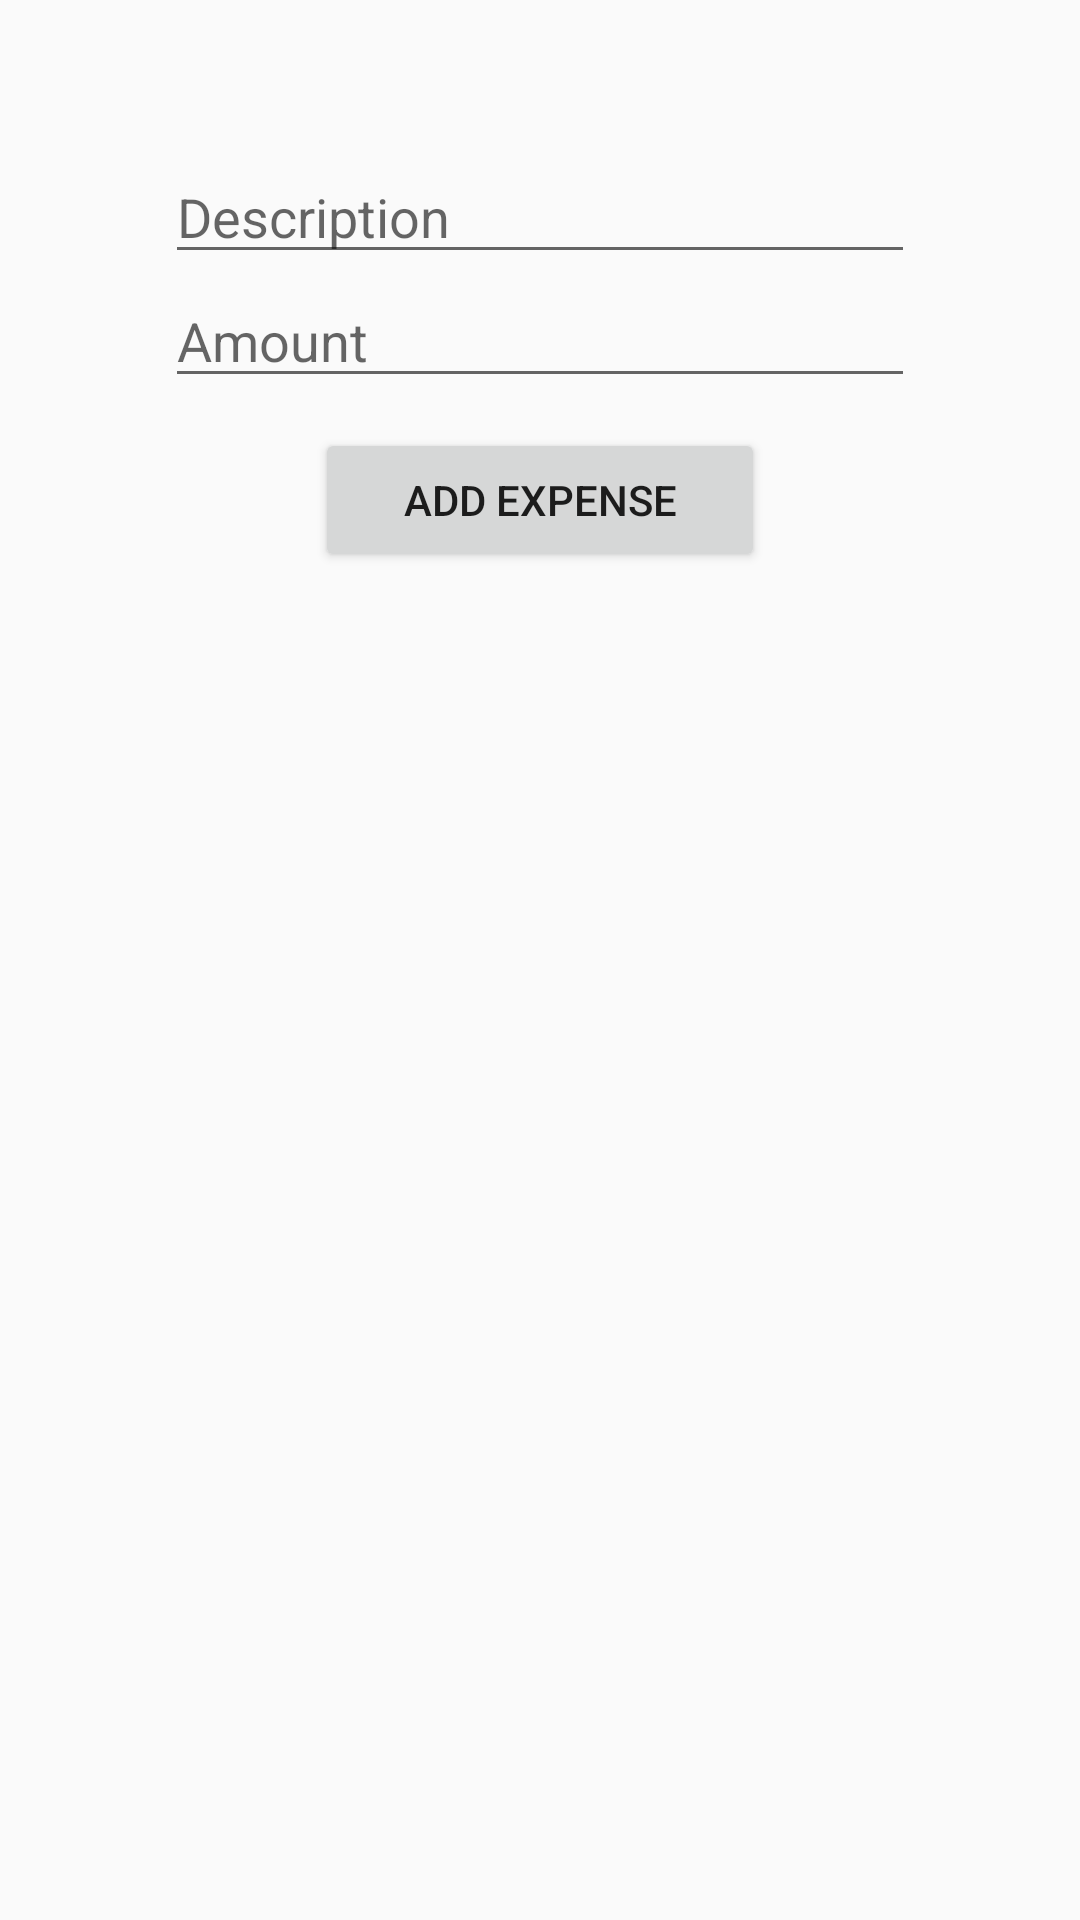

Produce the Android XML layout that renders to this screen, including the resource entries it uses.
<!-- AndroidManifest.xml: application theme AppTheme -->
<!-- res/layout/activity_expense.xml -->
<LinearLayout
    xmlns:android="http://schemas.android.com/apk/res/android"
    android:layout_width="match_parent"
    android:layout_height="match_parent"
    android:fitsSystemWindows="true"
    android:orientation="vertical">

    <LinearLayout
        android:layout_width="match_parent"
        android:layout_height="match_parent"
        android:gravity="center_horizontal"
        android:layout_marginTop="50dp"
        android:orientation="vertical">

        <EditText
            android:id="@+id/desc"
            android:inputType="textCapSentences"
            android:layout_width="250dp"
            android:layout_height="wrap_content"
            android:hint="@string/desc_text"/>
        <EditText
            android:id="@+id/amount"
            android:inputType="numberDecimal"
            android:layout_width="250dp"
            android:maxLength="10"
            android:layout_height="wrap_content"
            android:hint="@string/amount_text"/>
        <Button
            android:layout_width="150dp"
            android:layout_height="wrap_content"
            android:layout_marginTop="10dp"
            android:clickable="true"
            android:onClick="onAddExpenseClick"
            android:text="@string/add_expense_text"/>

    </LinearLayout>

</LinearLayout>
<!-- resources referenced by this layout -->
<resources>
  <string name="add_expense_text">Add Expense</string>
  <string name="amount_text">Amount</string>
  <string name="desc_text">Description</string>
  <style name="AppTheme" parent="Theme.AppCompat.Light">
          <item name="colorPrimary">#B0BEC5</item>
          <item name="colorPrimaryDark">#B0BEC5</item>
          <item name="android:windowNoTitle">true</item>
          <item name="android:windowActionBar">false</item>
      </style>
</resources>
